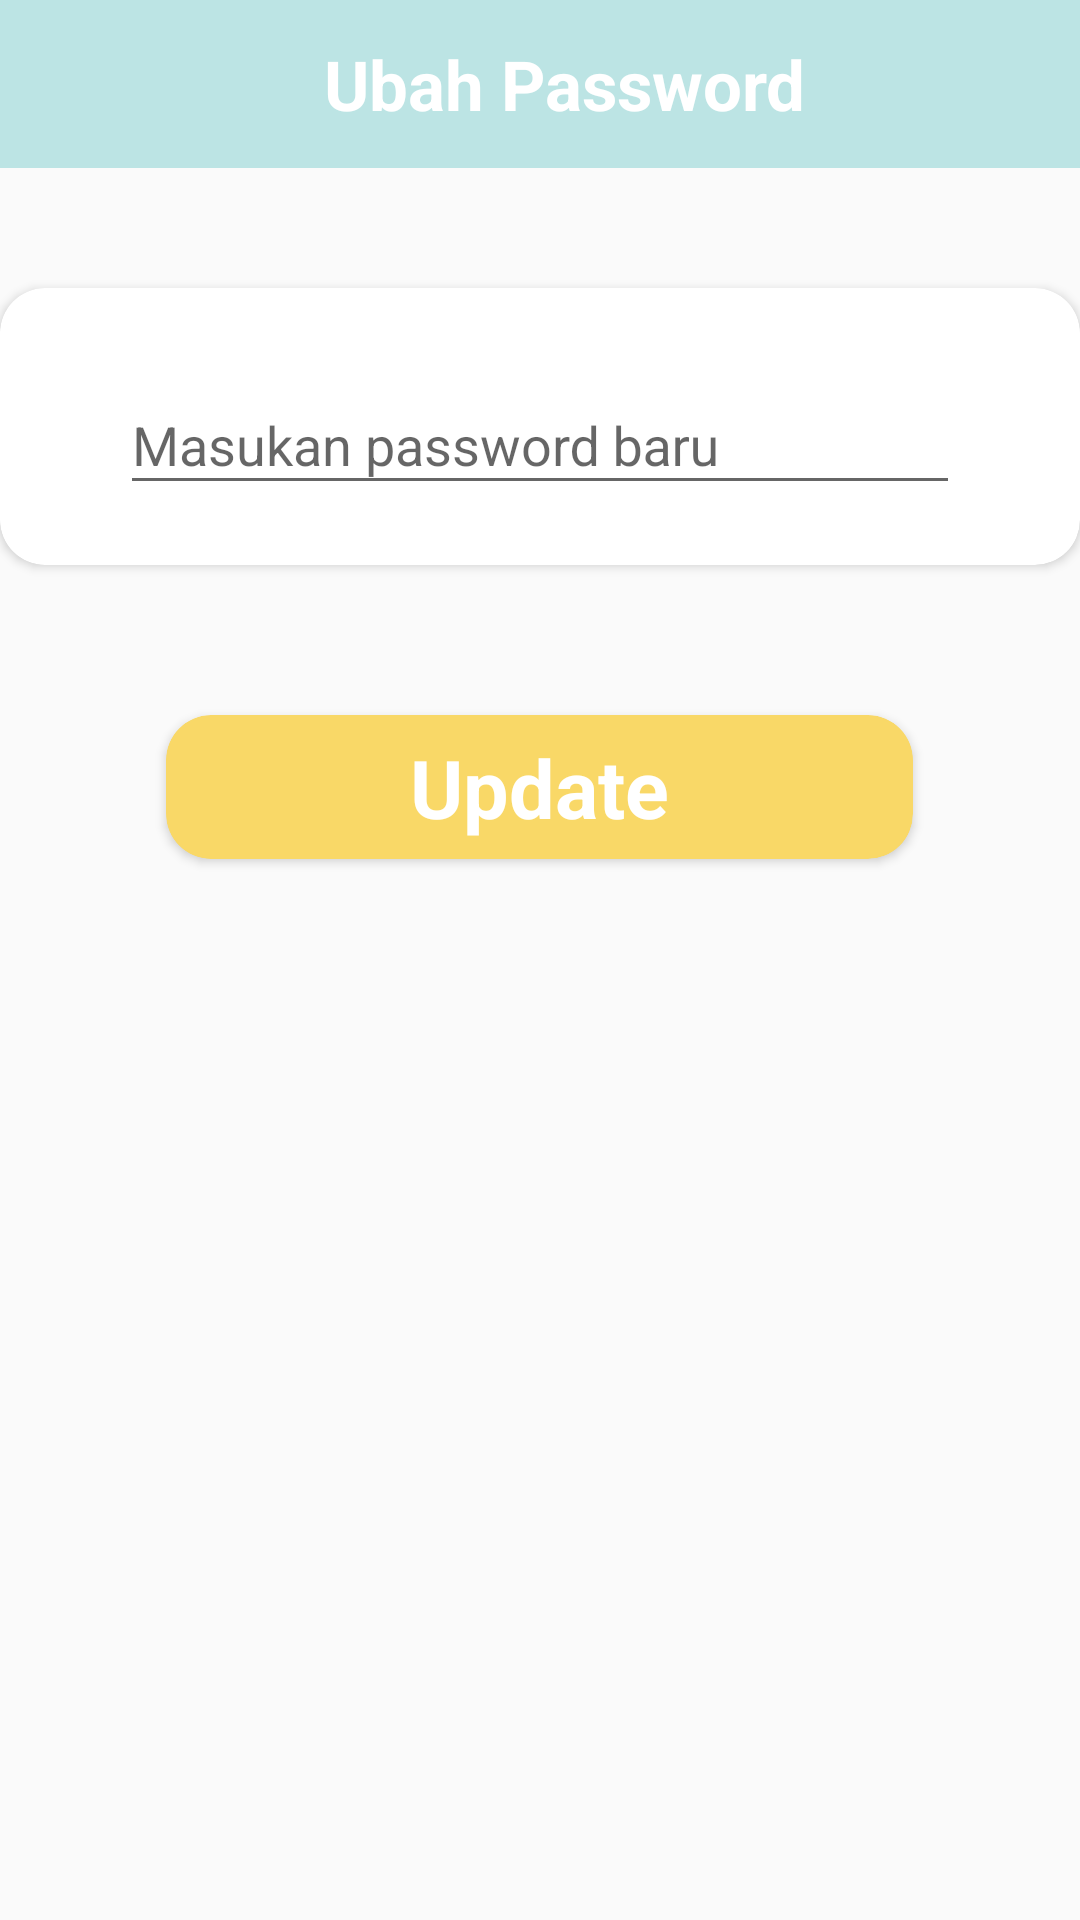

Layout XML and referenced resources for this Android screen:
<!-- AndroidManifest.xml: application theme AppTheme -->
<!-- res/layout/activity_ubah_password.xml -->
<?xml version="1.0" encoding="utf-8"?>
<androidx.constraintlayout.widget.ConstraintLayout xmlns:android="http://schemas.android.com/apk/res/android"
    xmlns:app="http://schemas.android.com/apk/res-auto"
    xmlns:tools="http://schemas.android.com/tools"
    android:layout_width="match_parent"
    android:layout_height="match_parent"
    android:background="@drawable/bg2"
    tools:context=".ubahPassword">

    <FrameLayout
        android:id="@+id/frame_container"
        android:layout_width="match_parent"
        android:layout_height="match_parent"
        app:layout_behavior="@string/appbar_scrolling_view_behavior" />

    <LinearLayout
        android:id="@+id/linera1"
        android:layout_width="match_parent"
        android:layout_height="match_parent"
        android:orientation="vertical"
        android:padding="0dp"
        tools:ignore="MissingConstraints">


        <androidx.appcompat.widget.Toolbar
            android:id="@+id/toolbar"
            android:layout_width="match_parent"
            android:layout_height="?attr/actionBarSize"
            android:background="@color/colorbar"
            app:popupTheme="@style/ThemeOverlay.AppCompat"
            tools:ignore="MissingConstraints">

            <TextView
                android:layout_width="match_parent"
                android:layout_height="wrap_content"
                android:text="Ubah Password"
                android:gravity="center"
                android:textSize="23dp"
                android:textStyle="bold"
                android:textColor="#fff"/>

        </androidx.appcompat.widget.Toolbar>

        <ScrollView
            android:id="@+id/scrollView2"
            android:layout_width="match_parent"
            android:layout_height="match_parent"
            android:layout_gravity="center_horizontal">
            <LinearLayout
                android:id="@+id/linearLayoutw2"
                android:layout_width="match_parent"
                android:layout_height="wrap_content"
                android:focusable="true"
                android:focusableInTouchMode="true"
                android:gravity="center_horizontal"
                android:orientation="vertical">


                <androidx.cardview.widget.CardView
                    android:paddingTop="10dp"
                    android:layout_marginTop="40dp"
                    android:layout_gravity="center"
                    android:layout_width="360dp"
                    app:cardCornerRadius="15dp"
                    android:background="#CCffffff"
                    android:layout_height="wrap_content">


                    <LinearLayout
                        android:id="@+id/linearLayout"
                        android:layout_width="match_parent"
                        android:layout_height="wrap_content"
                        android:focusable="true"
                        android:paddingTop="20dp"
                        android:paddingBottom="20dp"
                        android:focusableInTouchMode="true"
                        android:gravity="center_horizontal"
                        android:orientation="vertical">



                        <com.google.android.material.textfield.TextInputLayout
                            android:id="@+id/text_input_layout_nomortelp"
                            android:layout_width="match_parent"
                            android:layout_height="wrap_content">

                            <EditText
                                android:id="@+id/txtPasswordbaru"
                                android:layout_width="280dp"
                                android:layout_height="wrap_content"
                                android:layout_gravity="center_horizontal"
                                android:ems="10"
                                android:hint="Masukan password baru"
                                android:inputType="textPassword"
                                android:singleLine="true"
                                android:text="" />
                        </com.google.android.material.textfield.TextInputLayout>






                    </LinearLayout>


                </androidx.cardview.widget.CardView>

                <androidx.cardview.widget.CardView
                    android:id="@+id/btnupdate"
                    style="@style/Widget.AppCompat.Button.Colored"
                    android:layout_width="249dp"
                    android:layout_height="wrap_content"
                    android:layout_below="@id/kotak"
                    android:layout_centerHorizontal="true"
                    android:layout_gravity="center"
                    android:layout_marginTop="50dp"
                    android:layout_marginBottom="15dp"
                    android:paddingLeft="90dp"
                    app:cardBackgroundColor="@color/colorkuning"
                    android:paddingRight="90dp"
                    app:cardCornerRadius="15dp"
                    android:textStyle="bold"
                    >

                    <TextView

                        android:layout_width="wrap_content"
                        android:layout_height="wrap_content"
                        android:textStyle="bold"
                        android:layout_gravity="center"
                        android:textSize="27dp"
                        android:textColor="#fff"
                        android:text="Update"/>
                </androidx.cardview.widget.CardView>

            </LinearLayout>
        </ScrollView>


    </LinearLayout>

</androidx.constraintlayout.widget.ConstraintLayout>
<!-- resources referenced by this layout -->
<resources>
  <color name="colorbar">#bce4e4</color>
  <color name="colorkuning">#f9d867</color>
  <style name="AppTheme" parent="Theme.AppCompat.Light.DarkActionBar">
          
          <item name="colorPrimary">@color/colorPrimary</item>
          <item name="colorPrimaryDark">@color/colorPrimaryDark</item>
          <item name="colorAccent">@color/colorAccent</item>
      </style>
  <color name="colorPrimary">#008577</color>
  <color name="colorPrimaryDark">#00574B</color>
  <color name="colorAccent">#D81B60</color>
</resources>
